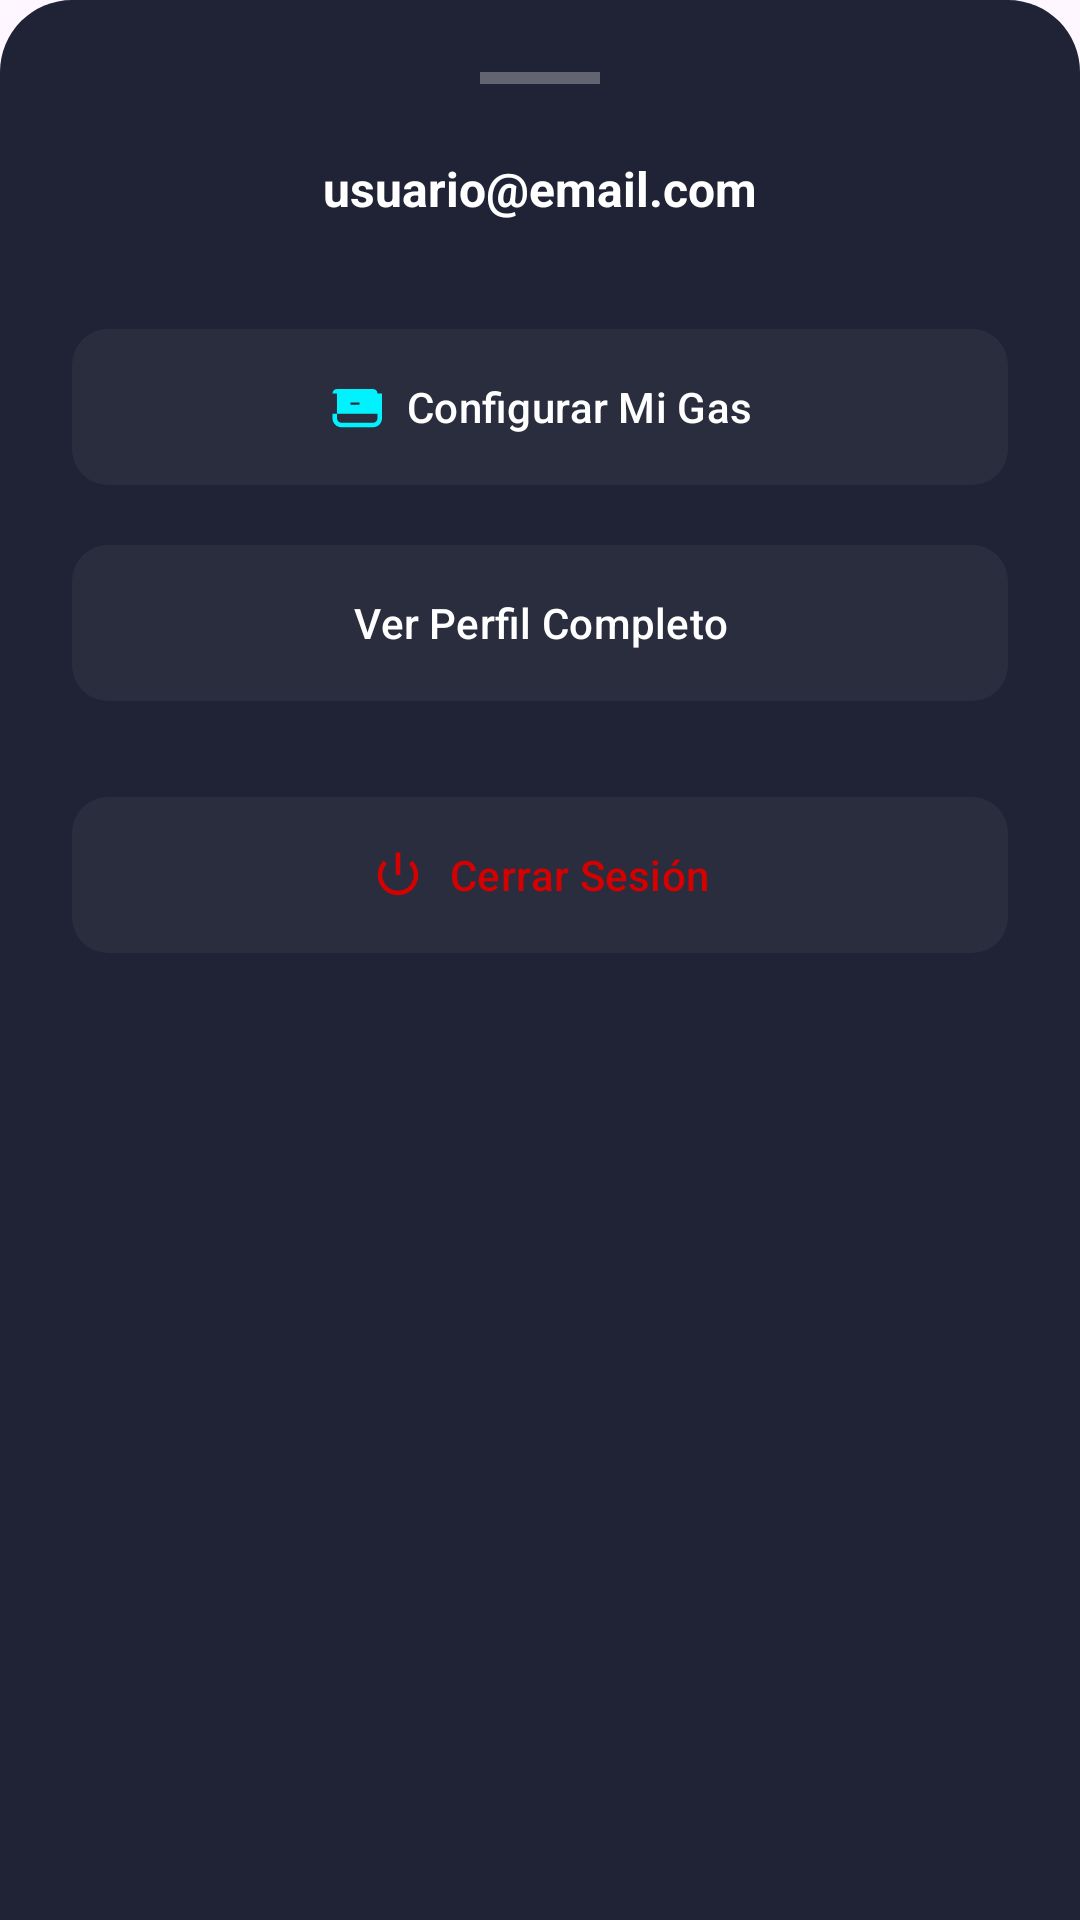

Produce the Android XML layout that renders to this screen, including the resource entries it uses.
<!-- AndroidManifest.xml: application theme Theme.Mqtt1 -->
<!-- res/layout/bottom_sheet_profile.xml -->
<?xml version="1.0" encoding="utf-8"?>
<LinearLayout xmlns:android="http://schemas.android.com/apk/res/android"
    xmlns:app="http://schemas.android.com/apk/res-auto"
    android:layout_width="match_parent"
    android:layout_height="wrap_content"
    android:orientation="vertical"
    android:padding="24dp"
    android:background="@drawable/bg_bottom_sheet_solid"> 

    
    <View
        android:layout_width="40dp"
        android:layout_height="4dp"
        android:background="#FFFFFF"
        android:alpha="0.3"
        android:layout_gravity="center"
        android:layout_marginBottom="24dp"/>

    <TextView
        android:id="@+id/txtEmailSheet"
        android:layout_width="wrap_content"
        android:layout_height="wrap_content"
        android:text="usuario@email.com"
        android:textSize="16sp"
        android:textStyle="bold"
        android:textColor="#FFFFFF"
        android:layout_marginBottom="32dp"
        android:layout_gravity="center"/>

    
    <com.google.android.material.button.MaterialButton
        android:id="@+id/btnConfigGas"
        android:layout_width="match_parent"
        android:layout_height="60dp"
        android:text="Configurar Mi Gas"
        android:textColor="#FFFFFF"
        app:backgroundTint="#2A2D3E"
        app:cornerRadius="12dp"
        app:icon="@drawable/ic_devices_rounded"
        app:iconTint="@color/neon_blue"
        app:iconGravity="textStart"
        android:layout_marginBottom="12dp"/>

    
    <com.google.android.material.button.MaterialButton
        android:id="@+id/btnVerDatos"
        android:layout_width="match_parent"
        android:layout_height="60dp"
        android:text="Ver Perfil Completo"
        android:textColor="#FFFFFF"
        app:backgroundTint="#2A2D3E"
        app:cornerRadius="12dp"
        app:icon="@drawable/ic_profile_rounded"
        app:iconTint="@color/neon_purple"
        app:iconGravity="textStart"
        android:layout_marginBottom="24dp"/>

    
    <com.google.android.material.button.MaterialButton
        android:id="@+id/btnLogoutSheet"
        android:layout_width="match_parent"
        android:layout_height="60dp"
        android:text="Cerrar Sesión"
        android:textColor="@color/danger_red"
        app:backgroundTint="#2A2D3E"
        app:cornerRadius="12dp"
        app:icon="@android:drawable/ic_lock_power_off"
        app:iconTint="@color/danger_red"
        app:iconGravity="textStart"/>

</LinearLayout>
<!-- resources referenced by this layout -->
<resources>
  <color name="danger_red">#D50000</color>
  <color name="neon_blue">#00F2FF</color>
  <color name="neon_purple">#BC13FE</color>
  <!-- drawable bg_bottom_sheet_solid (drawable) -->
  <?xml version="1.0" encoding="utf-8"?>
  <shape xmlns:android="http://schemas.android.com/apk/res/android"
      android:shape="rectangle">
      <solid android:color="#202235"/> 
      <corners
          android:topLeftRadius="24dp"
          android:topRightRadius="24dp"/>
  </shape>
  <!-- drawable ic_devices_rounded (drawable) -->
  <vector xmlns:android="http://schemas.android.com/apk/res/android"
      android:width="24dp"
      android:height="24dp"
      android:viewportWidth="24"
      android:viewportHeight="24">
    <path
        android:fillColor="#FFFFFFFF"
        android:pathData="M2,6h2v11c0,1.1 0.9,2 2,2h14c1.1,0 2,-0.9 2,-2V6h2v11c0,2.21 -1.79,4 -4,4H6c-2.21,0 -4,-1.79 -4,-4V6zM20,4H4c-1.1,0 -2,0.9 -2,2v9h20V6c0,-1.1 -0.9,-2 -2,-2zM10,10h4v1h-4v-1z"/>
  </vector>
  <style name="Theme.Mqtt1" parent="Base.Theme.Mqtt1" />
  <style name="Base.Theme.Mqtt1" parent="Theme.Material3.DayNight.NoActionBar">
          
          <item name="colorPrimary">@color/neon_blue</item>
          <item name="colorPrimaryVariant">@color/bg_app_start</item>
          <item name="colorOnPrimary">@color/white</item>
          <item name="android:statusBarColor">@color/bg_app_start</item>
      </style>
  <color name="bg_app_start">#0F2027</color>
  <color name="white">#FFFFFFFF</color>
</resources>
